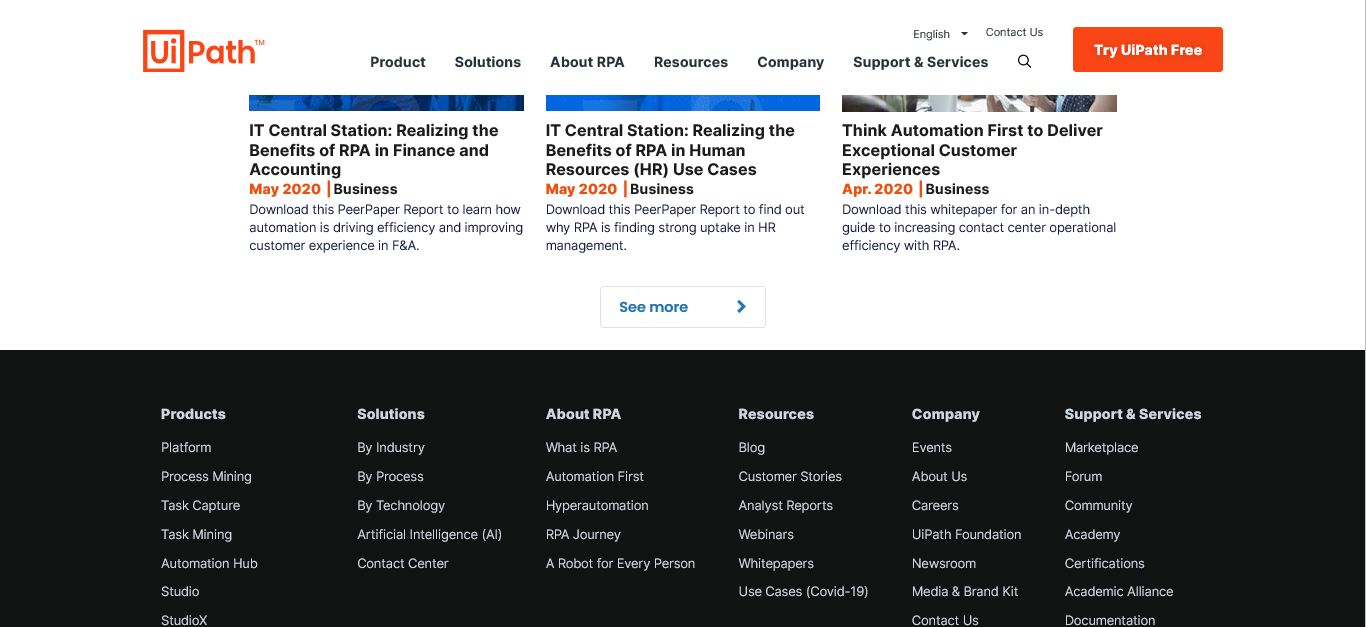
Workflow: Invoice Process

Step 1: Attach Browser 'RPAWhitep Page' in window 'RPA Whitepapers | UiPath'
